Run: headless pygame with SDL's dummy video driver; simulated clock (each Clock.tick advances the game by its frame time, no real sleeping); random seed 0; keys injected as events and as key.get_pressed() state; no mouse input.
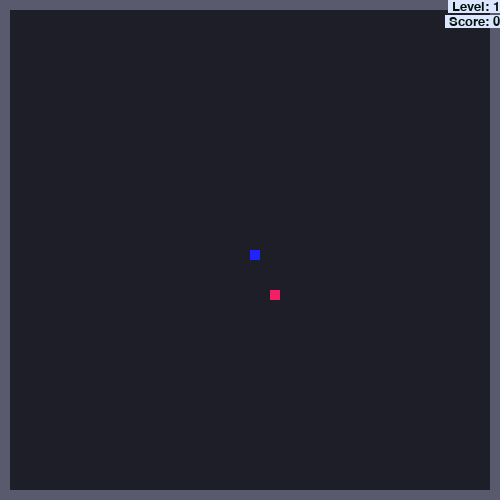
Frame 1 of 2 · flips 1–60 · no input
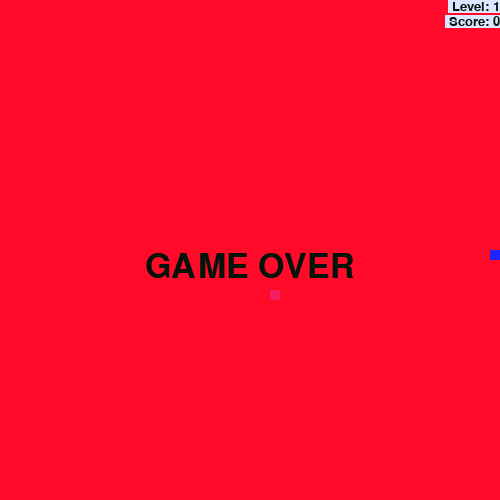
Frame 2 of 2 · flips 61–180 · tapped SPACE, RETURN · held RIGHT (→), D (game ended)

The pygame program that drew these frames:

import pygame
import sys
import random

pygame.init()

#predefined variables
WIDTH = 500
HEIGHT = 500
screen = pygame.display.set_mode((WIDTH, HEIGHT))

frameps = pygame.time.Clock()
FPS = 15


#predefined colors
BLACK = (0, 20, 10)
RED = (255, 10, 40)
GREEN = (20, 255, 30)
BLUE = (30, 35, 255)
ORANGE = (245, 30, 100)
GREY = (30, 30, 40)
LIGHTGREY = (90, 90, 110)


#number of apples and timerr of apples
apples = 0
aptimer = 0
wallwidth = 10
level = 1

#classes for the player and apples
class Snake(pygame.sprite.Sprite):
    def __init__(self):
        super().__init__()
        self.color = BLUE
        self.w = 10
        self.h = 10
        self.rectblock = pygame.rect.Rect(WIDTH/2, HEIGHT/2, self.w, self.h)
        self.direction = [0, 0]
        self.lastdir = [0, 0]

        self.body = [self.rectblock] 

        self.isdead = False

    def update(self, event):
        

        self.lastdir = self.direction

        #getting direction
        if event.key == pygame.K_RIGHT:
            self.direction = [self.w, 0]
        elif event.key == pygame.K_UP:
            self.direction = [0, -self.h]
        elif event.key == pygame.K_DOWN:
            self.direction = [0, self.h]
        elif event.key == pygame.K_LEFT:
            self.direction = [-self.w, 0]

        backwords = [(-1) * self.direction[0], self.direction[1] * (-1)]
        #making sure the player doesnt' go backwords
        if self.lastdir == backwords:
            self.direction = self.lastdir

        
    def move(self):

        #moving all parts of snake
        for i in range(len(self.body)):
            x1 = (self.body[i].x + self.direction[0])
            y1 = (self.body[i].y + self.direction[1])

        #deleting old parts
        if len(self.body) > apples:
            del self.body[0]

        #defining head of the snake and appending list of snakes body
        head = pygame.rect.Rect(x1, y1, 10, 10)
        self.body.append(head)

        #checking if the possition of the head is the same as other parts, if so snake is dead
        for i in self.body[:-2]:
            if i == head:
                self.isdead = True


        #check if out of bound and kill iff yes
        if self.body[-1].left < wallwidth:
            self.isdead = True
        elif self.body[-1].right > WIDTH-wallwidth:
            self.isdead = True
        elif self.body[-1].bottom > HEIGHT-wallwidth:
            self.isdead = True
        elif self.body[-1].top < wallwidth:
            self.isdead = True


    def draw(self, surface):
        for one in self.body:
            pygame.draw.rect(surface, self.color, one)

    

class Apple(pygame.sprite.Sprite):
    def __init__(self):
        super().__init__()
        self.color = ORANGE

    def update(self):
        #choosing random coordinates but it wont land on the player
        self.x = round(random.choice([i for i in range(wallwidth+10, WIDTH-wallwidth-20, 10) if i not in [j.x for j in p1.body]]))
        self.y = round(random.choice([i for i in range(wallwidth+10, HEIGHT-wallwidth-20, 10) if i not in [j.y for j in p1.body]]))

        self.rect = pygame.rect.Rect(self.x, self.y, 10, 10)

    def draw(self, surface):
        pygame.draw.rect(surface, self.color, self.rect)






#exit the game
def exitgame():
    #pausing game before exiting
    pygame.time.wait(1000)
    pygame.quit()
    sys.exit()


#gameover screen
def gameover(surface):
    if apples <= 25:
        surface.fill(RED)
    else:
        surface.fill(GREEN)
    #gameover text in the center
    font = pygame.font.SysFont("centrury", 50)
    text = font.render(" GAME OVER ", True, BLACK)
    recttext = (surface.get_width()/2-text.get_width()/2, surface.get_height()/2)
    surface.blit(text, recttext)

#drawing counter of apples and levels
def counterlvl(surface, count, height):
    font = pygame.font.SysFont("centrury", 20)
    text = font.render(" Level: {0}".format(count), True, BLACK, (220, 230, 255))
    recttext = text.get_rect(topleft = (WIDTH-text.get_width(), height))
    pygame.draw.rect(surface, RED, recttext, 2)
    surface.blit(text, recttext)
def counterscr(surface, count, height):
    font = pygame.font.SysFont("centrury", 20)
    text = font.render(" Score: {0}".format(count), True, BLACK, (220, 230, 255))
    recttext = text.get_rect(topleft = (WIDTH-text.get_width(), height))
    pygame.draw.rect(surface, RED, recttext, 2)
    surface.blit(text, recttext)


screen.fill(GREY)


#initilizing objects
p1 = Snake()
ap1 = Apple()
ap1.update()

while True:
    p1.move()
    for event in pygame.event.get():
        if event.type == pygame.QUIT:
            pygame.quit()
            sys.exit()
        if event.type == pygame.KEYDOWN:
            p1.update(event)



    screen.fill(GREY)
    pygame.draw.rect(screen, LIGHTGREY, pygame.rect.Rect(0, 0, WIDTH, HEIGHT), wallwidth)
    

    if p1.isdead:
        gameover(screen)

    #check collision to detect if player got apple 
    if pygame.Rect.colliderect(p1.body[-1], ap1.rect):
        ap1.update()
        apples+=1
        #speeding up game after some apples
        if apples%6 == 5:    
            FPS += 2
            wallwidth += 10
            level += 1
            
    counterlvl(screen, level, 0)
    counterscr(screen, apples, 15)

    p1.draw(screen)
    ap1.draw(screen)



    pygame.display.update()
    frameps.tick(FPS)
    
    if p1.isdead:
        exitgame()
